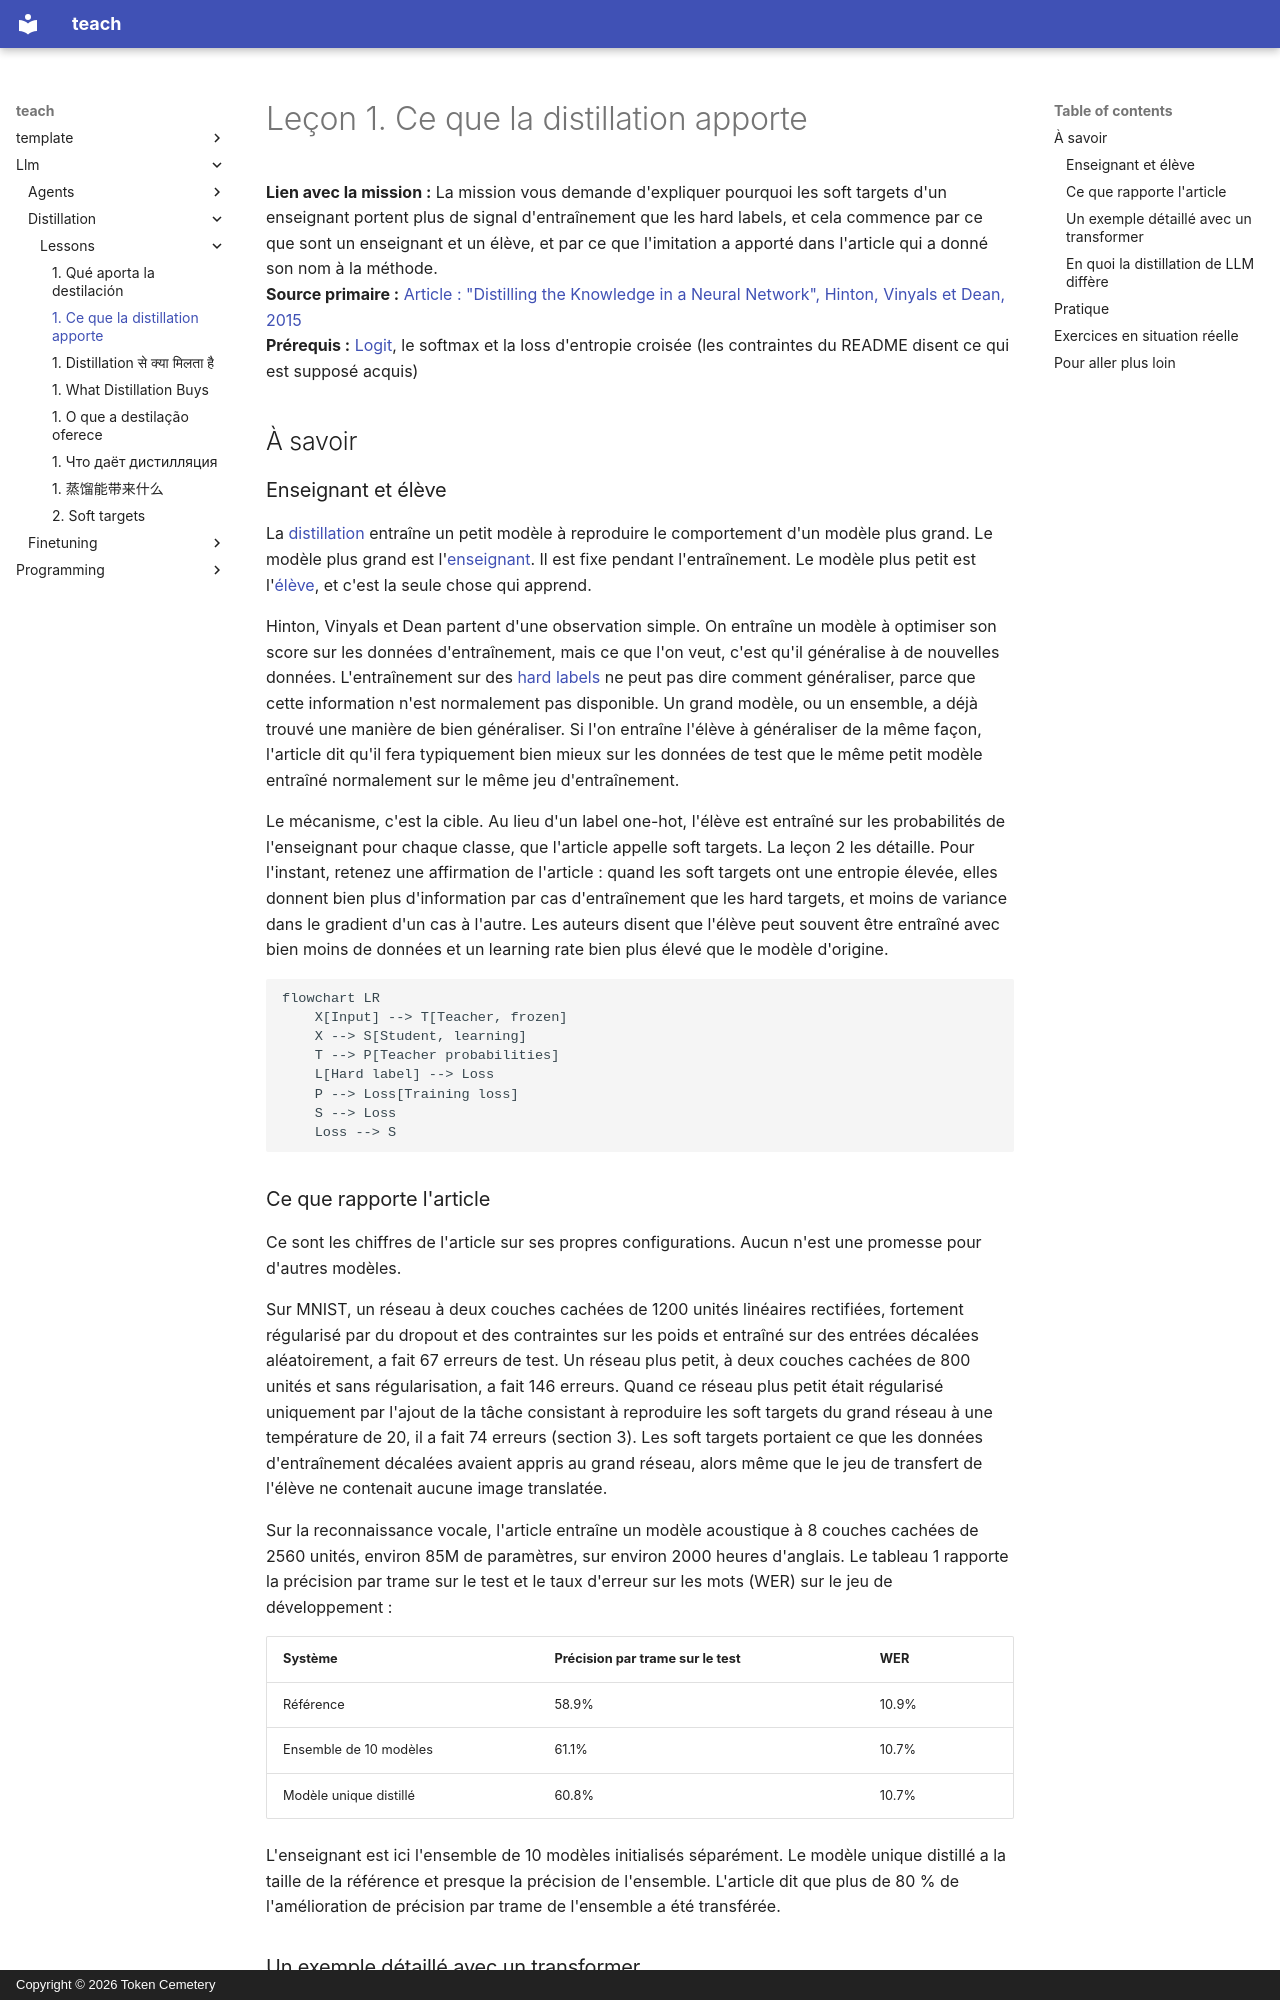

repository: TokenCemetery/teach · page: llm/distillation/lessons/0001-what-distillation-buys.fr/index.html · generator: mkdocs · copyright: Copyright © 2026 Token Cemetery

---
title: "1. Ce que la distillation apporte"
description: "Un petit élève entraîné à imiter un grand enseignant, et pourquoi l'imitation peut battre un entraînement de l'élève sur les seuls labels"
type: lesson
---

# Leçon 1. Ce que la distillation apporte

**Lien avec la mission :** La mission vous demande d'expliquer pourquoi les soft targets d'un enseignant portent plus de signal d'entraînement que les hard labels, et cela commence par ce que sont un enseignant et un élève, et par ce que l'imitation a apporté dans l'article qui a donné son nom à la méthode.
**Source primaire :** [Article : "Distilling the Knowledge in a Neural Network", Hinton, Vinyals et Dean, 2015](https://arxiv.org/abs/1503.02531)
**Prérequis :** [Logit](../GLOSSARY.md), le softmax et la loss d'entropie croisée (les contraintes du README disent ce qui est supposé acquis)

## À savoir

### Enseignant et élève

La [distillation](../GLOSSARY.md) entraîne un petit modèle à reproduire le comportement d'un modèle plus grand. Le modèle plus grand est l'[enseignant](../GLOSSARY.md). Il est fixe pendant l'entraînement. Le modèle plus petit est l'[élève](../GLOSSARY.md), et c'est la seule chose qui apprend.

Hinton, Vinyals et Dean partent d'une observation simple. On entraîne un modèle à optimiser son score sur les données d'entraînement, mais ce que l'on veut, c'est qu'il généralise à de nouvelles données. L'entraînement sur des [hard labels](../GLOSSARY.md) ne peut pas dire comment généraliser, parce que cette information n'est normalement pas disponible. Un grand modèle, ou un ensemble, a déjà trouvé une manière de bien généraliser. Si l'on entraîne l'élève à généraliser de la même façon, l'article dit qu'il fera typiquement bien mieux sur les données de test que le même petit modèle entraîné normalement sur le même jeu d'entraînement.

Le mécanisme, c'est la cible. Au lieu d'un label one-hot, l'élève est entraîné sur les probabilités de l'enseignant pour chaque classe, que l'article appelle soft targets. La leçon 2 les détaille. Pour l'instant, retenez une affirmation de l'article : quand les soft targets ont une entropie élevée, elles donnent bien plus d'information par cas d'entraînement que les hard targets, et moins de variance dans le gradient d'un cas à l'autre. Les auteurs disent que l'élève peut souvent être entraîné avec bien moins de données et un learning rate bien plus élevé que le modèle d'origine.

```mermaid
flowchart LR
    X[Input] --> T[Teacher, frozen]
    X --> S[Student, learning]
    T --> P[Teacher probabilities]
    L[Hard label] --> Loss
    P --> Loss[Training loss]
    S --> Loss
    Loss --> S
```

### Ce que rapporte l'article

Ce sont les chiffres de l'article sur ses propres configurations. Aucun n'est une promesse pour d'autres modèles.

Sur MNIST, un réseau à deux couches cachées de 1200 unités linéaires rectifiées, fortement régularisé par du dropout et des contraintes sur les poids et entraîné sur des entrées décalées aléatoirement, a fait 67 erreurs de test. Un réseau plus petit, à deux couches cachées de 800 unités et sans régularisation, a fait 146 erreurs. Quand ce réseau plus petit était régularisé uniquement par l'ajout de la tâche consistant à reproduire les soft targets du grand réseau à une température de 20, il a fait 74 erreurs (section 3). Les soft targets portaient ce que les données d'entraînement décalées avaient appris au grand réseau, alors même que le jeu de transfert de l'élève ne contenait aucune image translatée.

Sur la reconnaissance vocale, l'article entraîne un modèle acoustique à 8 couches cachées de 2560 unités, environ 85M de paramètres, sur environ 2000 heures d'anglais. Le tableau 1 rapporte la précision par trame sur le test et le taux d'erreur sur les mots (WER) sur le jeu de développement :

| Système | Précision par trame sur le test | WER |
|---|---|---|
| Référence | 58.9% | 10.9% |
| Ensemble de 10 modèles | 61.1% | 10.7% |
| Modèle unique distillé | 60.8% | 10.7% |

L'enseignant est ici l'ensemble de 10 modèles initialisés séparément. Le modèle unique distillé a la taille de la référence et presque la précision de l'ensemble. L'article dit que plus de 80 % de l'amélioration de précision par trame de l'ensemble a été transférée.
